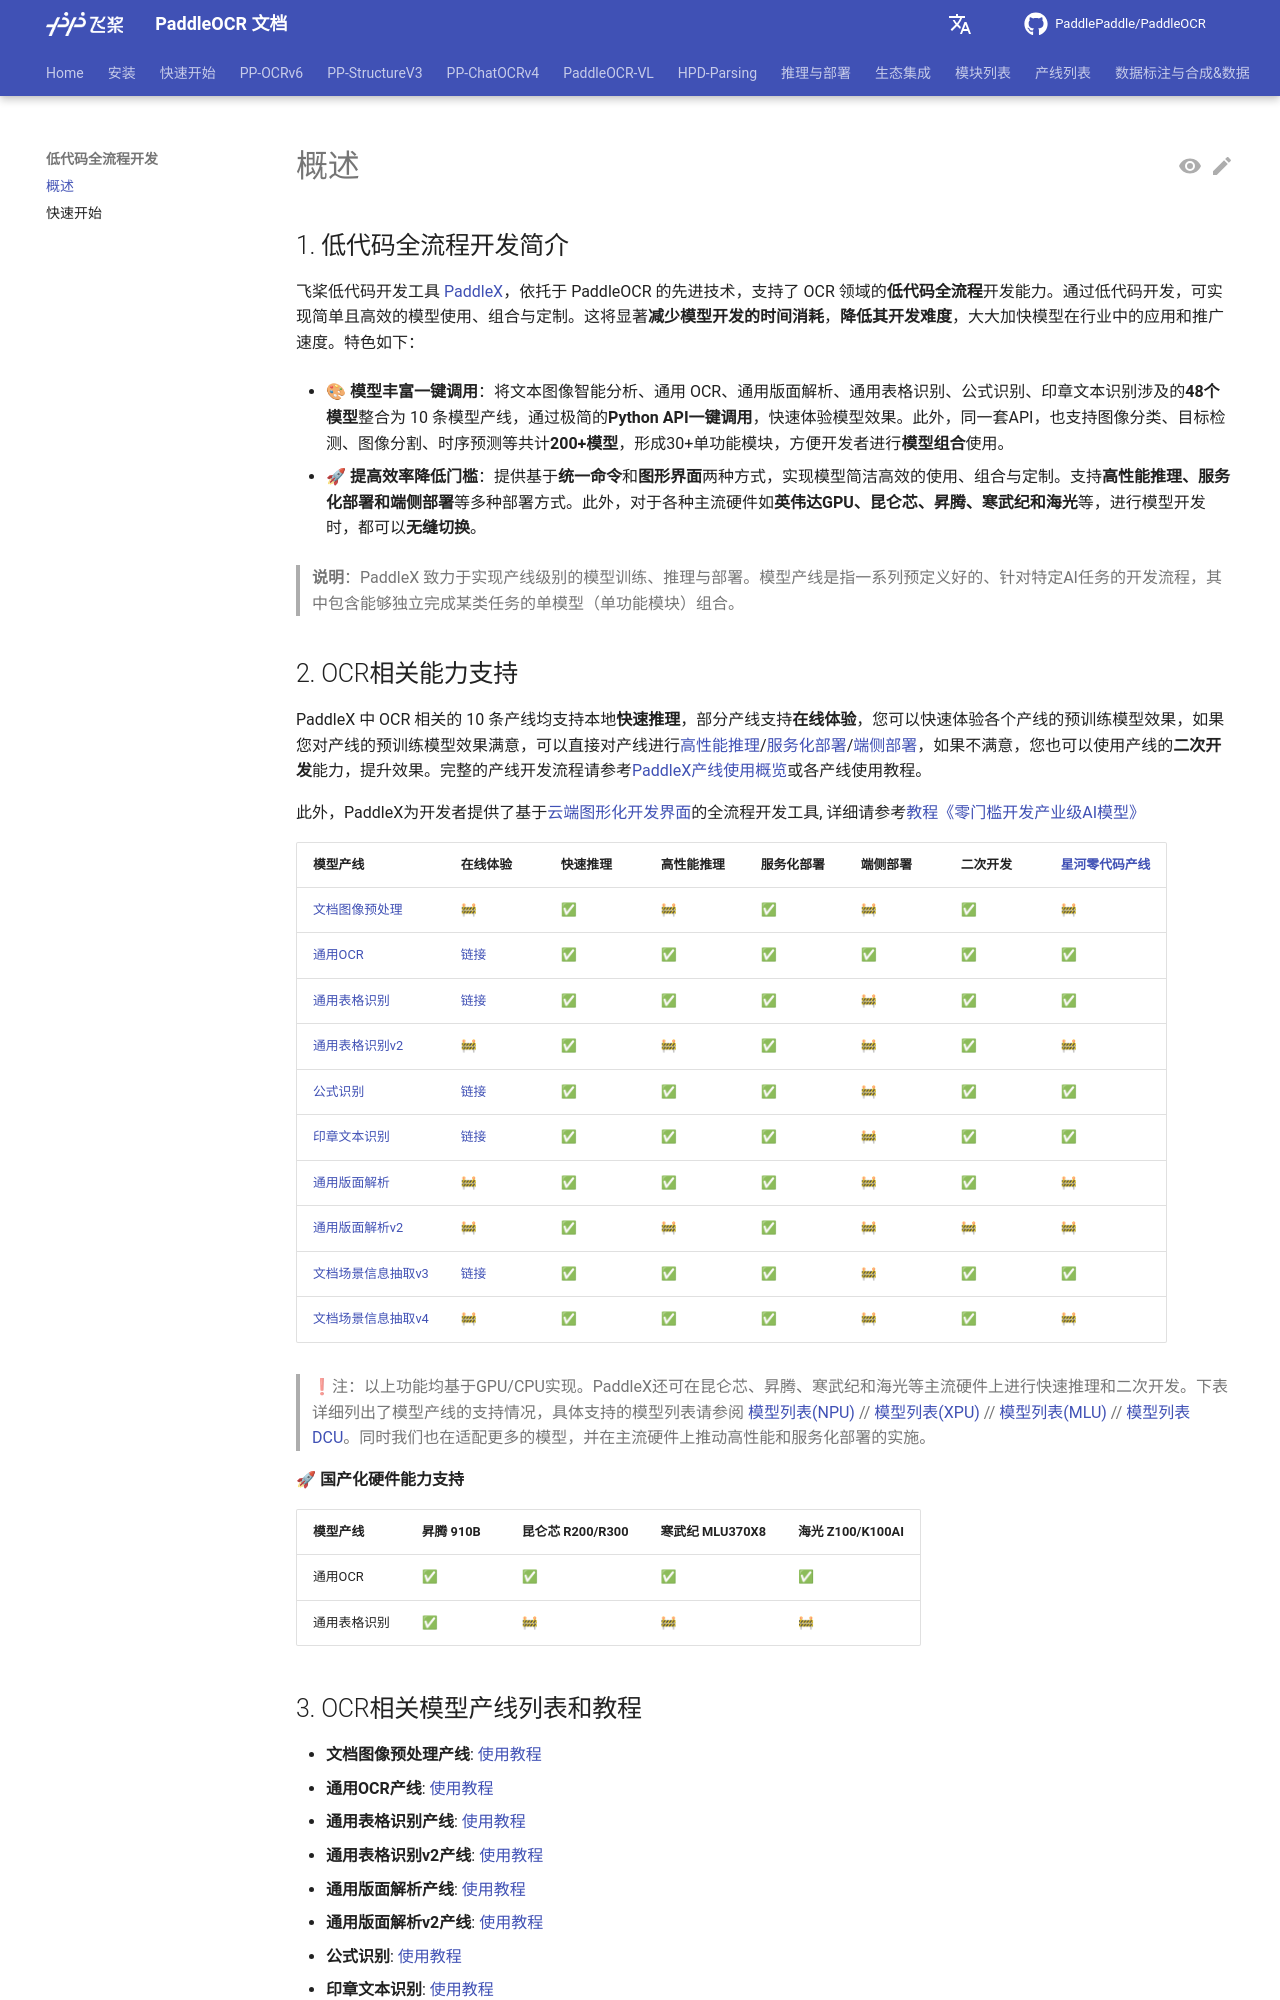

repository: KyleWhyet/dsh-u-20261026-paddlepaddle__paddleocr · page: main/version3.x/paddlex/overview.html · generator: mkdocs

---
comments: true
hide:
  - toc
---

## 1. 低代码全流程开发简介

飞桨低代码开发工具 [PaddleX](https://github.com/PaddlePaddle/PaddleX)，依托于 PaddleOCR 的先进技术，支持了 OCR 领域的**低代码全流程**开发能力。通过低代码开发，可实现简单且高效的模型使用、组合与定制。这将显著**减少模型开发的时间消耗**，**降低其开发难度**，大大加快模型在行业中的应用和推广速度。特色如下：

* 🎨 **模型丰富一键调用**：将文本图像智能分析、通用 OCR、通用版面解析、通用表格识别、公式识别、印章文本识别涉及的**48个模型**整合为 10 条模型产线，通过极简的**Python API一键调用**，快速体验模型效果。此外，同一套API，也支持图像分类、目标检测、图像分割、时序预测等共计**200+模型**，形成30+单功能模块，方便开发者进行**模型组合**使用。

* 🚀 **提高效率降低门槛**：提供基于**统一命令**和**图形界面**两种方式，实现模型简洁高效的使用、组合与定制。支持**高性能推理、服务化部署和端侧部署**等多种部署方式。此外，对于各种主流硬件如**英伟达GPU、昆仑芯、昇腾、寒武纪和海光**等，进行模型开发时，都可以**无缝切换**。

>**说明**：PaddleX 致力于实现产线级别的模型训练、推理与部署。模型产线是指一系列预定义好的、针对特定AI任务的开发流程，其中包含能够独立完成某类任务的单模型（单功能模块）组合。

## 2. OCR相关能力支持

PaddleX 中 OCR 相关的 10 条产线均支持本地**快速推理**，部分产线支持**在线体验**，您可以快速体验各个产线的预训练模型效果，如果您对产线的预训练模型效果满意，可以直接对产线进行[高性能推理](https://paddlepaddle.github.io/PaddleX/latest/pipeline_deploy/high_performance_inference.html)/[服务化部署](https://paddlepaddle.github.io/PaddleX/latest/pipeline_deploy/service_deploy.html)/[端侧部署](https://paddlepaddle.github.io/PaddleX/latest/pipeline_deploy/on_device_deployment.html)，如果不满意，您也可以使用产线的**二次开发**能力，提升效果。完整的产线开发流程请参考[PaddleX产线使用概览](https://paddlepaddle.github.io/PaddleX/latest/pipeline_usage/pipeline_develop_guide.html)或各产线使用教程。

此外，PaddleX为开发者提供了基于[云端图形化开发界面](https://aistudio.baidu.com/pipeline/mine)的全流程开发工具, 详细请参考[教程《零门槛开发产业级AI模型》](https://aistudio.baidu.com/practical/introduce/546656605663301)

<table >
    <tr>
        <th>模型产线</th>
        <th>在线体验</th>
        <th>快速推理</th>
        <th>高性能推理</th>
        <th>服务化部署</th>
        <th>端侧部署</th>
        <th>二次开发</th>
        <th><a href = "https://aistudio.baidu.com/pipeline/mine">星河零代码产线</a></td>
    </tr>
    <tr>
        <td><a href="https://paddlepaddle.github.io/PaddleX/latest/pipeline_usage/tutorials/ocr_pipelines/doc_preprocessor.html">文档图像预处理</a></td>
        <td>🚧</td>
        <td>✅</td>
        <td>🚧</td>
        <td>✅</td>
        <td>🚧</td>
        <td>✅</td>
        <td>🚧</td>
    </tr>
    <tr>
        <td><a href="https://paddlepaddle.github.io/PaddleX/latest/pipeline_usage/tutorials/ocr_pipelines/OCR.html">通用OCR</a></td>
        <td><a href = "https://aistudio.baidu.com/community/app/91660/webUI?source=appMineRecent">链接</a></td>
        <td>✅</td>
        <td>✅</td>
        <td>✅</td>
        <td>✅</td>
        <td>✅</td>
        <td>✅</td>
    </tr>
    <tr>
        <td><a href="https://paddlepaddle.github.io/PaddleX/latest/pipeline_usage/tutorials/ocr_pipelines/table_recognition.html">通用表格识别</a></td>
        <td><a href = "https://aistudio.baidu.com/community/app/91661?source=appMineRecent">链接</a></td>
        <td>✅</td>
        <td>✅</td>
        <td>✅</td>
        <td>🚧</td>
        <td>✅</td>
        <td>✅</td>
    </tr>
    <tr>
        <td><a href="https://paddlepaddle.github.io/PaddleX/latest/pipeline_usage/tutorials/ocr_pipelines/table_recognition_v2.html">通用表格识别v2</a></td>
        <td>🚧</td>
        <td>✅</td>
        <td>🚧</td>
        <td>✅</td>
        <td>🚧</td>
        <td>✅</td>
        <td>🚧</td>
    </tr>
   </tr>
        <tr>
        <td><a href="https://paddlepaddle.github.io/PaddleX/latest/pipeline_usage/tutorials/ocr_pipelines/formula_recognition.html">公式识别</a></td>
        <td><a href = "https://aistudio.baidu.com/community/app/387976/webUI?source=appCenter">链接</a></td>
        <td>✅</td>
        <td>✅</td>
        <td>✅</td>
        <td>🚧</td>
        <td>✅</td>
        <td>✅</td>
    </tr>
    <tr>
        <td><a href="https://paddlepaddle.github.io/PaddleX/latest/pipeline_usage/tutorials/ocr_pipelines/seal_recognition.html">印章文本识别</a></td>
        <td><a href = "https://aistudio.baidu.com/community/app/387977/webUI?source=appCenter">链接</a></td>
        <td>✅</td>
        <td>✅</td>
        <td>✅</td>
        <td>🚧</td>
        <td>✅</td>
        <td>✅</td>
    </tr>
    <tr>
        <td><a href="https://paddlepaddle.github.io/PaddleX/latest/pipeline_usage/tutorials/ocr_pipelines/layout_parsing.html">通用版面解析</a></td>
        <td>🚧</td>
        <td>✅</td>
        <td>✅</td>
        <td>✅</td>
        <td>🚧</td>
        <td>✅</td>
        <td>🚧</td>
    </tr>
    <tr>
        <td><a href="https://paddlepaddle.github.io/PaddleX/latest/pipeline_usage/tutorials/ocr_pipelines/layout_parsing_v2.html">通用版面解析v2</a></td>
        <td>🚧</td>
        <td>✅</td>
        <td>🚧</td>
        <td>✅</td>
        <td>🚧</td>
        <td>🚧</td>
        <td>🚧</td>
    </tr>
    <tr>
        <td><a href="https://paddlepaddle.github.io/PaddleX/latest/pipeline_usage/tutorials/information_extraction_pipelines/document_scene_information_extraction.html">文档场景信息抽取v3</a></td>
        <td><a href = "https://aistudio.baidu.com/community/app/182491/webUI?source=appCenter">链接</a></td>
        <td>✅</td>
        <td>✅</td>
        <td>✅</td>
        <td>🚧</td>
        <td>✅</td>
        <td>✅</td>
    </tr>
    <tr>
        <td><a href="https://paddlepaddle.github.io/PaddleX/latest/pipeline_usage/tutorials/information_extraction_pipelines/document_scene_information_extraction.html">文档场景信息抽取v4</a></td>
        <td>🚧</td>
        <td>✅</td>
        <td>✅</td>
        <td>✅</td>
        <td>🚧</td>
        <td>✅</td>
        <td>🚧</td>
    </tr>
</table>

> ❗注：以上功能均基于GPU/CPU实现。PaddleX还可在昆仑芯、昇腾、寒武纪和海光等主流硬件上进行快速推理和二次开发。下表详细列出了模型产线的支持情况，具体支持的模型列表请参阅 [模型列表(NPU)](https://paddlepaddle.github.io/PaddleX/latest/support_list/model_list_npu.html) // [模型列表(XPU)](https://paddlepaddle.github.io/PaddleX/latest/support_list/model_list_xpu.html) // [模型列表(MLU)](https://paddlepaddle.github.io/PaddleX/latest/support_list/model_list_mlu.html) // [模型列表DCU](https://paddlepaddle.github.io/PaddleX/latest/support_list/model_list_dcu.html)。同时我们也在适配更多的模型，并在主流硬件上推动高性能和服务化部署的实施。

**🚀 国产化硬件能力支持**

<table>
  <tr>
    <th>模型产线</th>
    <th>昇腾 910B</th>
    <th>昆仑芯 R200/R300</th>
    <th>寒武纪 MLU370X8</th>
    <th>海光 Z100/K100AI</th>
  </tr>
  <tr>
    <td>通用OCR</td>
    <td>✅</td>
    <td>✅</td>
    <td>✅</td>
    <td>✅</td>
  </tr>
  <tr>
    <td>通用表格识别</td>
    <td>✅</td>
    <td>🚧</td>
    <td>🚧</td>
    <td>🚧</td>
  </tr>
</table>
